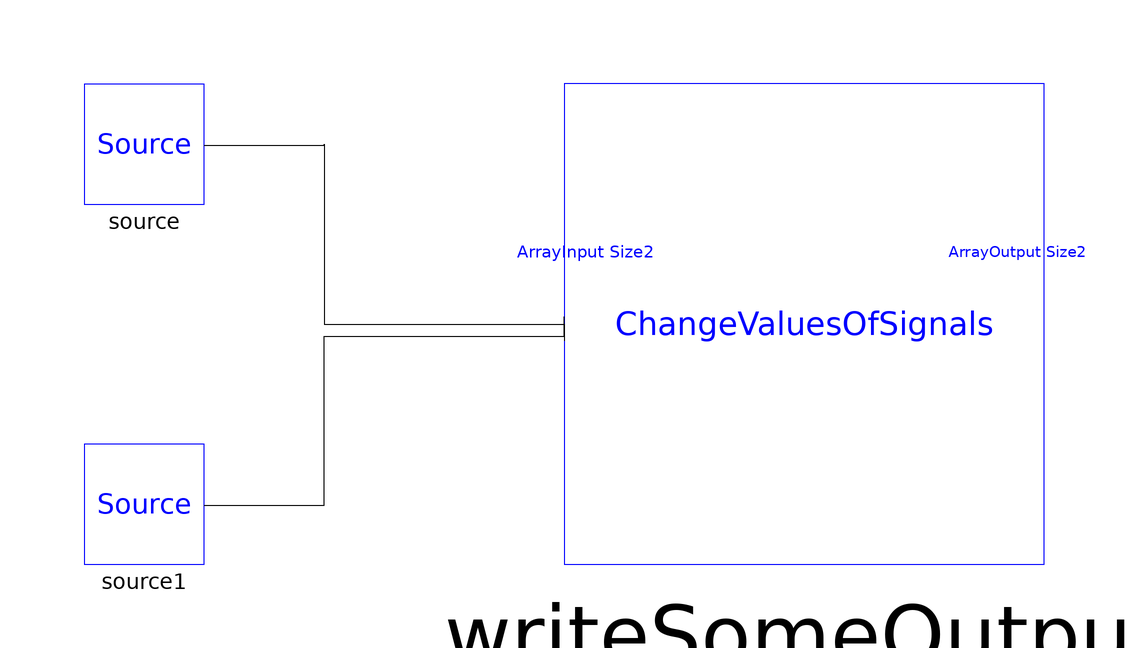

The Modelica model whose source follows is shown above as a component diagram (icons at their Placement, wires along their Line points).

model testmodel
    Source source annotation (Placement(transformation(extent={{-100,20},{-80,40}})));
    Source source1 annotation (Placement(transformation(extent={{-100,-40},{-80,-20}})));
    WriteSomeOutput writeSomeOutput annotation (Placement(transformation(extent={{-20,-40},{60,40}})));
  equation
    connect(source.outputConnector, writeSomeOutput.inputConnector[1]) annotation (Line(
        points={{-80,29.8},{-60,29.8},{-60,30},{-60,30},{-60,0},{-20,0},{-20,-2},{-20,-2},{-20,-2},{-20,-2.8}},

        color={0,0,0},
        smooth=Smooth.None));
    connect(source1.outputConnector, writeSomeOutput.inputConnector[2]) annotation (Line(
        points={{-80,-30.2},{-60,-30.2},{-60,-2},{-20,-2},{-20,1.2}},
        color={0,0,0},
        smooth=Smooth.None));
    annotation (Diagram(coordinateSystem(preserveAspectRatio=false, extent={{-100,-100},{100,100}}), graphics));
  end testmodel;